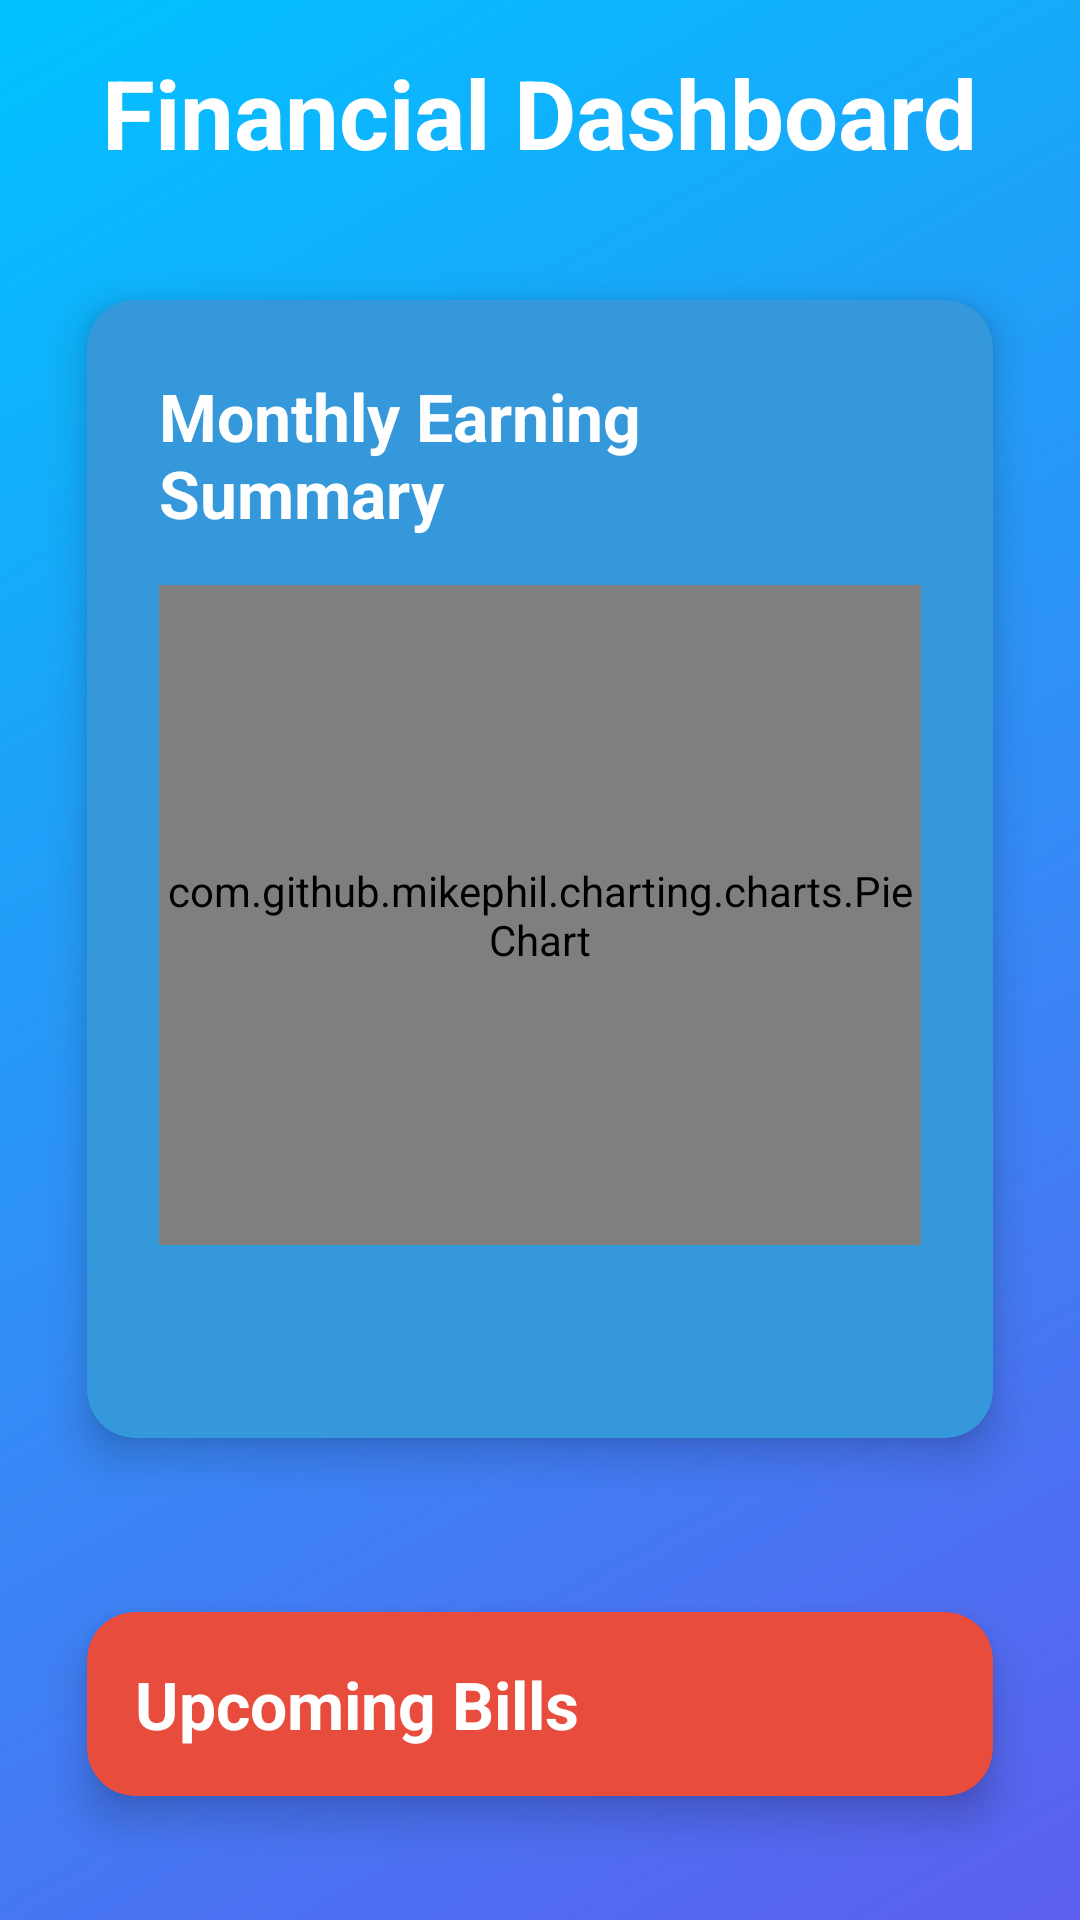

Produce the Android XML layout that renders to this screen, including the resource entries it uses.
<!-- AndroidManifest.xml: application theme Theme.BucksBuffer -->
<!-- res/layout/activity_home.xml -->
<?xml version="1.0" encoding="utf-8"?>
<androidx.core.widget.NestedScrollView
    xmlns:android="http://schemas.android.com/apk/res/android"
    xmlns:app="http://schemas.android.com/apk/res-auto"
    android:layout_width="match_parent"
    android:layout_height="match_parent"
    android:fillViewport="true"
    android:background="@drawable/gradient_background">
    <LinearLayout
        android:layout_width="match_parent"
        android:layout_height="wrap_content"
        android:orientation="vertical"
        android:padding="16dp">

        
        <TextView
            android:layout_width="wrap_content"
            android:layout_height="wrap_content"
            android:text="Financial Dashboard"
            android:textColor="@android:color/white"
            android:textSize="32sp"
            android:textStyle="bold"
            android:layout_gravity="center_horizontal"
            android:layout_marginBottom="24dp"/>

        
        <androidx.cardview.widget.CardView
            android:layout_width="match_parent"
            android:layout_height="wrap_content"
            app:cardCornerRadius="16dp"
            app:cardElevation="8dp"
            app:cardBackgroundColor="@color/cardEarnings"
            app:cardUseCompatPadding="true">

            <LinearLayout
                android:layout_width="match_parent"
                android:layout_height="wrap_content"
                android:orientation="vertical"
                android:padding="24dp">

                <TextView
                    android:layout_width="wrap_content"
                    android:layout_height="wrap_content"
                    android:text="Monthly Earning Summary"
                    android:textColor="@android:color/white"
                    android:textSize="22sp"
                    android:textStyle="bold" />

                <com.github.mikephil.charting.charts.PieChart
                    android:id="@+id/pieChartEarnings"
                    android:layout_width="match_parent"
                    android:layout_height="220dp"
                    android:layout_marginTop="16dp" />

                <TextView
                    android:id="@+id/textViewTotalExpense"
                    android:layout_width="wrap_content"
                    android:layout_height="wrap_content"
                    android:layout_marginTop="16dp"
                    android:textColor="@android:color/white"
                    android:textSize="18sp"
                    android:textStyle="bold" />
            </LinearLayout>
        </androidx.cardview.widget.CardView>

        
        <androidx.cardview.widget.CardView
            android:layout_width="match_parent"
            android:layout_height="wrap_content"
            android:layout_marginTop="24dp"
            app:cardCornerRadius="16dp"
            app:cardElevation="8dp"
            app:cardBackgroundColor="@color/cardBills"
            app:cardUseCompatPadding="true">

            <LinearLayout
                android:layout_width="match_parent"
                android:layout_height="wrap_content"
                android:orientation="vertical"
                android:padding="16dp">

                <TextView
                    android:layout_width="wrap_content"
                    android:layout_height="wrap_content"
                    android:text="Upcoming Bills"
                    android:textColor="@android:color/white"
                    android:textSize="22sp"
                    android:textStyle="bold" />

                <androidx.recyclerview.widget.RecyclerView
                    android:id="@+id/recyclerViewUpcomingBills"
                    android:layout_width="match_parent"
                    android:layout_height="wrap_content"
                    android:scrollbars="horizontal" />
            </LinearLayout>
        </androidx.cardview.widget.CardView>
        
        <androidx.cardview.widget.CardView
            android:layout_width="match_parent"
            android:layout_height="wrap_content"
            android:layout_marginTop="24dp"
            app:cardCornerRadius="16dp"
            app:cardElevation="8dp"
            app:cardBackgroundColor="@color/cardCalendar"
            app:cardUseCompatPadding="true">

            <LinearLayout
                android:layout_width="match_parent"
                android:layout_height="wrap_content"
                android:orientation="vertical"
                android:padding="16dp">

                <TextView
                    android:id="@+id/textViewCurrentMonth"
                    android:layout_width="wrap_content"
                    android:layout_height="wrap_content"
                    android:text="July 2024"
                    android:textColor="@android:color/white"
                    android:textSize="22sp"
                    android:textStyle="bold"/>

                <CalendarView
                    android:id="@+id/calendarView"
                    android:layout_width="match_parent"
                    android:layout_height="280dp"
                    android:theme="@style/CompactCalendarStyle" />
            </LinearLayout>
        </androidx.cardview.widget.CardView>

        
        <androidx.cardview.widget.CardView
            android:layout_width="match_parent"
            android:layout_height="wrap_content"
            android:layout_marginTop="24dp"
            app:cardCornerRadius="16dp"
            app:cardElevation="8dp"
            app:cardBackgroundColor="@color/cardExpenses"
            app:cardUseCompatPadding="true">

            <LinearLayout
                android:layout_width="match_parent"
                android:layout_height="wrap_content"
                android:orientation="vertical"
                android:padding="24dp">

                <TextView
                    android:layout_width="wrap_content"
                    android:layout_height="wrap_content"
                    android:text="Expense Overview"
                    android:textColor="@android:color/white"
                    android:textSize="22sp"
                    android:textStyle="bold" />

                <com.github.mikephil.charting.charts.BarChart
                    android:id="@+id/barChartExpenses"
                    android:layout_width="match_parent"
                    android:layout_height="220dp"
                    android:layout_marginTop="16dp" />
            </LinearLayout>
        </androidx.cardview.widget.CardView>

        
        <LinearLayout
            android:layout_width="match_parent"
            android:layout_height="wrap_content"
            android:layout_marginTop="24dp"
            android:orientation="horizontal">

            
            <com.google.android.material.button.MaterialButton
                android:id="@+id/buttonAddExpense"
                android:layout_width="0dp"
                android:layout_weight="1"
                android:layout_height="120dp"
                android:layout_marginEnd="8dp"
                android:text="Add Expense"
                android:textSize="16sp"
                android:textAllCaps="false"
                app:cornerRadius="16dp"
                app:backgroundTint="@color/colorExpense"
                app:icon="@drawable/ic_add_expense"
                app:iconSize="36dp"
                app:iconGravity="textTop"
                app:iconPadding="8dp"/>

            
            <com.google.android.material.button.MaterialButton
                android:id="@+id/buttonAddIncome"
                android:layout_width="0dp"
                android:layout_weight="1"
                android:layout_height="120dp"
                android:layout_marginStart="8dp"
                android:text="Add Income"
                android:textSize="16sp"
                android:textAllCaps="false"
                app:cornerRadius="16dp"
                app:backgroundTint="@color/colorIncome"
                app:icon="@drawable/ic_add_income"
                app:iconSize="36dp"
                app:iconGravity="textTop"
                app:iconPadding="8dp"/>
        </LinearLayout>

    </LinearLayout>
</androidx.core.widget.NestedScrollView>
<!-- resources referenced by this layout -->
<resources>
  <color name="cardBills">#E74C3C</color>
  <color name="cardCalendar">#1ABC9C</color>
  <color name="cardEarnings">#3498DB</color>
  <color name="cardExpenses">#9B59B6</color>
  <color name="colorExpense">#E74C3C</color>
  <color name="colorIncome">#2ECC71</color>
  <!-- drawable gradient_background (drawable) -->
  <?xml version="1.0" encoding="utf-8"?>
  <shape xmlns:android="http://schemas.android.com/apk/res/android">
      <gradient
          android:startColor="@color/gradientStart"
          android:endColor="@color/gradientEnd"
          android:angle="135"/>
  </shape>
  <!-- drawable ic_add_expense: png bitmap (drawable, 21249 bytes) -->
  <!-- drawable ic_add_income: png bitmap (drawable, 38712 bytes) -->
  <style name="CompactCalendarStyle" parent="Theme.AppCompat.Light">
          <item name="colorAccent">@color/colorAccent</item>
          <item name="colorPrimary">@color/colorPrimary</item>
          <item name="android:textColorPrimary">@android:color/white</item>
      </style>
  <style name="Theme.BucksBuffer" parent="Theme.MaterialComponents.DayNight.NoActionBar">
          
          <item name="colorPrimary">@color/colorPrimary</item>
          <item name="colorPrimaryVariant">@color/colorPrimaryDark</item>
          <item name="colorOnPrimary">@color/colorSurface</item>
          
          <item name="colorSecondary">@color/colorSecondary</item>
          <item name="colorSecondaryVariant">@color/colorSecondaryDark</item>
          <item name="colorOnSecondary">@color/colorSurface</item>
          
          <item name="android:statusBarColor" tools:targetApi="l">?attr/colorPrimaryVariant</item>
          
          <item name="android:windowBackground">@color/colorBackground</item>
          <item name="android:textColorPrimary">@color/textPrimary</item>
          <item name="android:textColorSecondary">@color/textSecondary</item>
          <item name="android:textColorHint">@color/textHint</item>
          <item name="materialButtonStyle">@style/Widget.BucksBuffer.Button</item>
          <item name="textInputStyle">@style/Widget.BucksBuffer.TextInputLayout</item>
          <item name="colorSurface">@color/colorSurface</item>
          <item name="colorOnSurface">@color/colorOnSurface</item>
      </style>
  <color name="gradientStart">#5D5FEF</color>
  <color name="gradientEnd">#00C2FF</color>
  <color name="colorAccent">#FF7A00</color>
  <color name="colorPrimary">#5D5FEF</color>
  <color name="colorPrimaryDark">#4648C4</color>
  <color name="colorSurface">#E1E8ED</color>
  <color name="colorSecondary">#00C2FF</color>
  <color name="colorSecondaryDark">#0099CC</color>
  <color name="colorBackground">#F0F4F8</color>
  <color name="textPrimary">#2C3E50</color>
  <color name="textSecondary">#34495E</color>
  <color name="textHint">#95A5A6</color>
  <style name="Widget.BucksBuffer.Button" parent="Widget.MaterialComponents.Button">
          <item name="android:textAllCaps">false</item>
          <item name="android:paddingTop">12dp</item>
          <item name="android:paddingBottom">12dp</item>
          <item name="android:textSize">16sp</item>
      </style>
  <style name="Widget.BucksBuffer.TextInputLayout" parent="Widget.MaterialComponents.TextInputLayout.OutlinedBox">
          <item name="boxStrokeWidth">2dp</item>
          <item name="boxCornerRadiusTopStart">8dp</item>
          <item name="boxCornerRadiusTopEnd">8dp</item>
          <item name="boxCornerRadiusBottomStart">8dp</item>
          <item name="boxCornerRadiusBottomEnd">8dp</item>
      </style>
  <color name="colorOnSurface">#2C3E50</color>
</resources>
